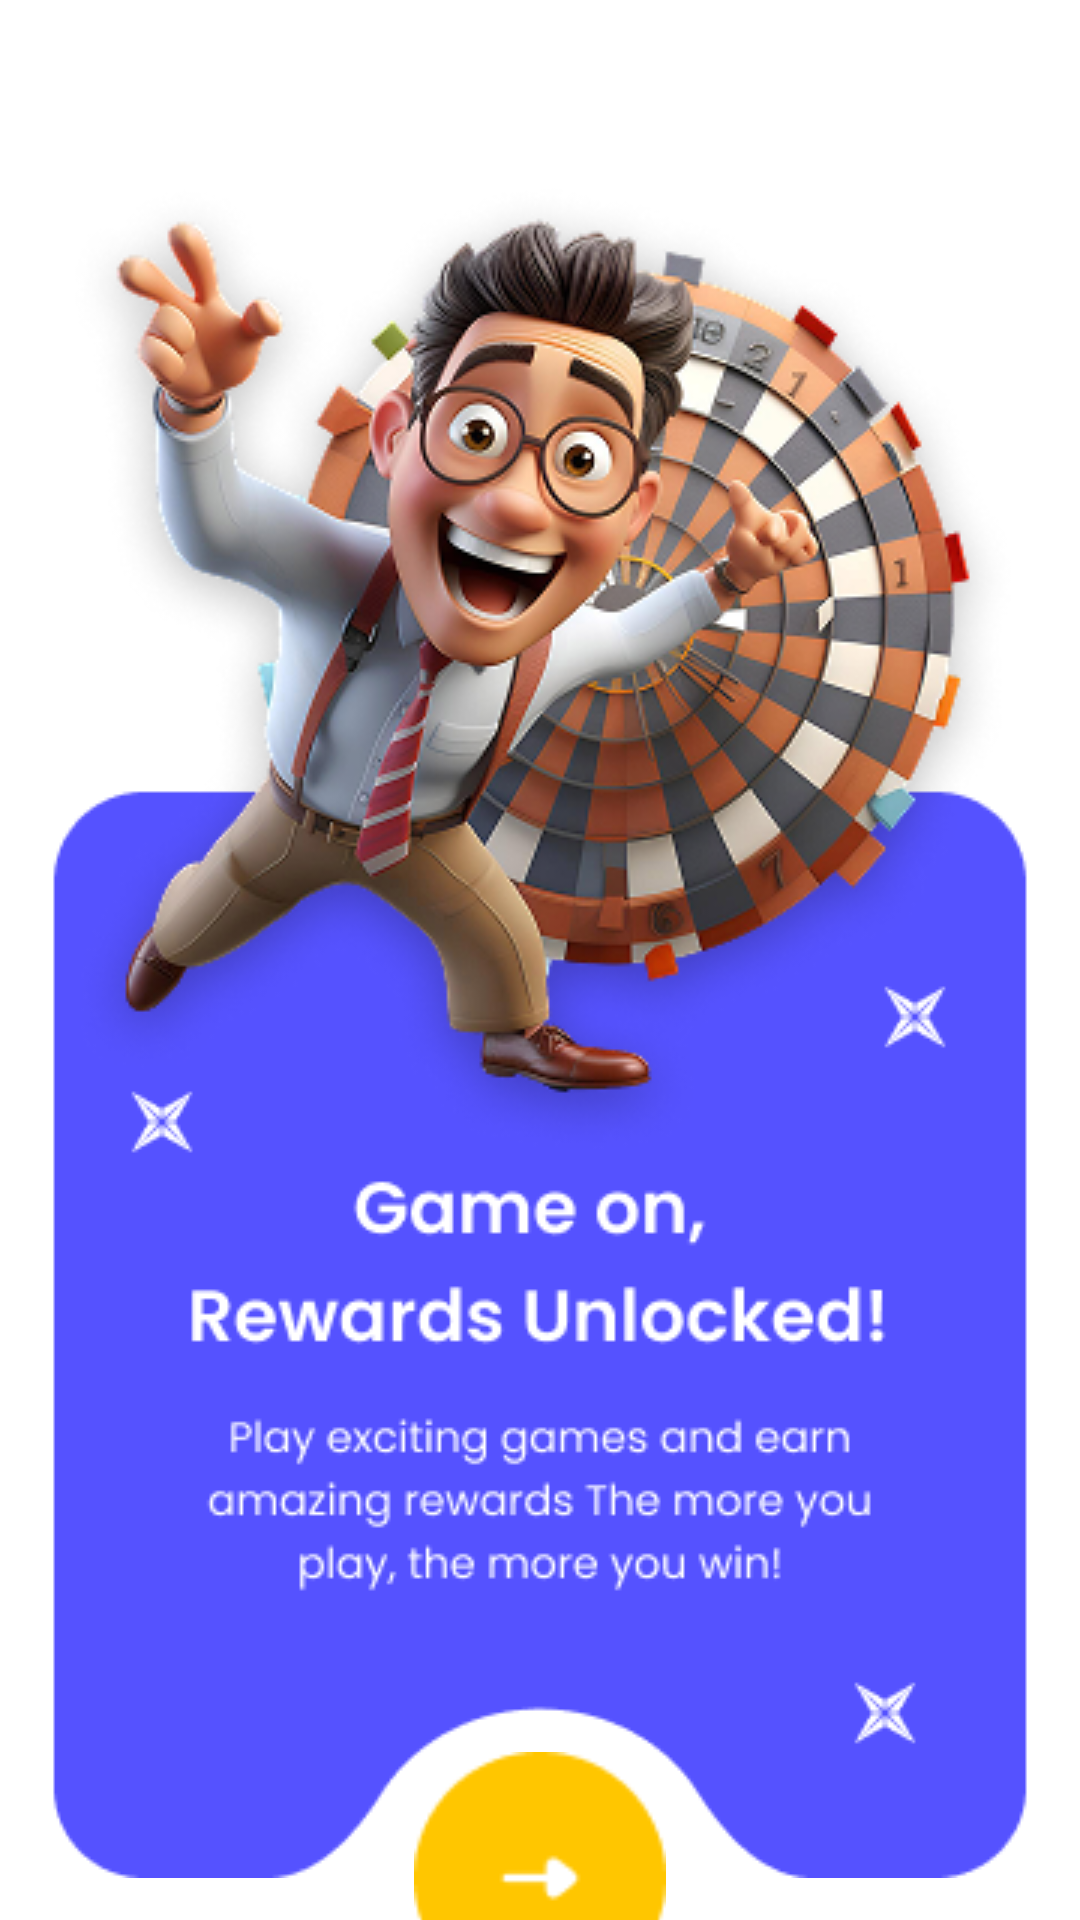

Here is an Android app screen rendered from its layout file. Give the layout XML and the strings, colors and styles it references.
<!-- AndroidManifest.xml: application theme Theme.Appzest -->
<!-- res/layout/fragment_intro1.xml -->
<?xml version="1.0" encoding="utf-8"?>
<androidx.constraintlayout.widget.ConstraintLayout xmlns:android="http://schemas.android.com/apk/res/android"
    xmlns:tools="http://schemas.android.com/tools"
    android:layout_width="match_parent"
    android:layout_height="match_parent"
    android:background="@color/white"
    xmlns:app="http://schemas.android.com/apk/res-auto"
    tools:context=".IntroFragment1">

    <ImageView
        android:id="@+id/image1"
        android:layout_width="wrap_content"
        android:layout_height="wrap_content"
        app:layout_constraintTop_toTopOf="parent"
        app:layout_constraintEnd_toEndOf="parent"
        app:layout_constraintBottom_toBottomOf="parent"
        app:layout_constraintStart_toStartOf="parent"
        android:src="@drawable/frame_2147224046"
        />
    <ImageView
        android:id="@+id/image2"
        android:layout_width="100dp"
        android:layout_height="84dp"
        app:layout_constraintTop_toBottomOf="@+id/image1"
        app:layout_constraintStart_toStartOf="@id/image1"
        app:layout_constraintEnd_toEndOf="@id/image1"
        android:src="@drawable/frame_2147224045"
        app:layout_constraintBottom_toBottomOf="@id/image1"
        />

</androidx.constraintlayout.widget.ConstraintLayout>
<!-- resources referenced by this layout -->
<resources>
  <!-- drawable frame_2147224045: png bitmap (drawable, 1301 bytes) -->
  <!-- drawable frame_2147224046: png bitmap (drawable, 180778 bytes) -->
  <style name="Theme.Appzest" parent="Base.Theme.Appzest" />
  <style name="Base.Theme.Appzest" parent="Theme.Material3.DayNight.NoActionBar">
          
          
      </style>
  <!-- not gathered from this repository: default colours our renderer supplied (Android Studio template values) -->
  <color name="white">#FFFFFFFF</color>
</resources>
